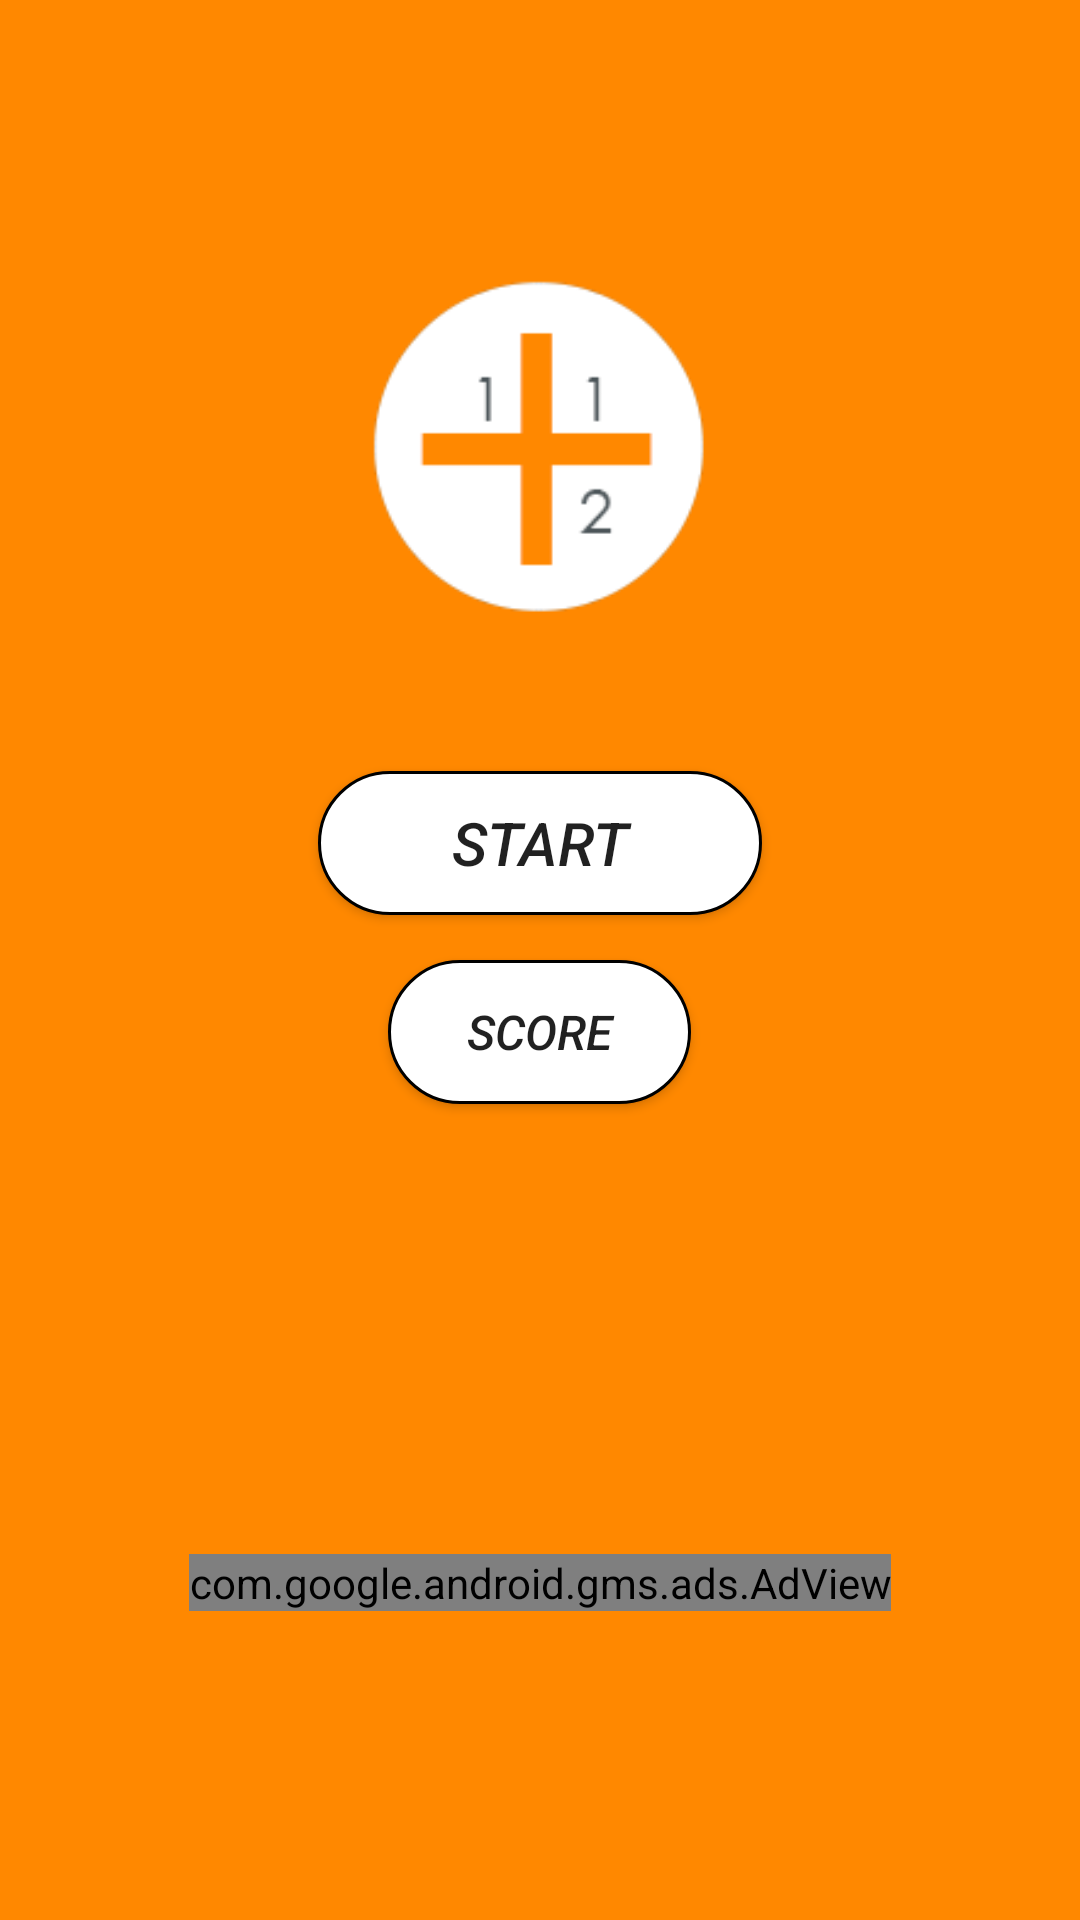

The Android layout XML behind this screen, and the referenced resources:
<!-- AndroidManifest.xml: application theme AppTheme -->
<!-- res/layout/activity_start.xml -->
<?xml version="1.0" encoding="utf-8"?>
<LinearLayout
    xmlns:android="http://schemas.android.com/apk/res/android"
    xmlns:app="http://schemas.android.com/apk/res-auto"
    xmlns:tools="http://schemas.android.com/tools"
    xmlns:ads="http://schemas.android.com/apk/res-auto"
    android:layout_width="match_parent"
    android:layout_height="match_parent"
    android:orientation="vertical"
    android:paddingTop="40dp"
    android:background="@android:color/holo_orange_dark"
    tools:context="com.medahane.apps.plus.StartActivity"
    android:weightSum="1">

    <ImageView
        android:id="@+id/img_logo"
        android:layout_width="206dp"
        android:layout_height="117dp"
        android:layout_marginTop="50dp"
        android:layout_gravity="center_horizontal"
        app:srcCompat="@mipmap/ic_launcher"/>

    <Button
        android:id="@+id/btn_start"
        android:layout_width="148dp"
        android:layout_height="wrap_content"
        android:layout_gravity="center_horizontal"
        android:layout_marginTop="50dp"
        android:background="@drawable/background_round"
        android:text="Start"
        android:textStyle="italic"
        android:textSize="20sp"/>

    <Button
        android:id="@+id/btn_score"
        android:layout_width="101dp"
        android:layout_height="wrap_content"
        android:layout_gravity="center_horizontal"
        android:layout_marginTop="15dp"
        android:layout_marginBottom="150dp"
        android:background="@drawable/background_round"
        android:text="Score"
        android:textStyle="italic"
        android:textSize="16sp"/>


    <com.google.android.gms.ads.AdView
        android:id="@+id/adv_banner_start"
        android:layout_width="wrap_content"
        android:layout_height="wrap_content"
        android:layout_gravity="bottom|center"
        ads:adSize="BANNER"
        ads:adUnitId="@string/banner_footer_start">
    </com.google.android.gms.ads.AdView>


</LinearLayout>
<!-- resources referenced by this layout -->
<resources>
  <!-- drawable background_round (drawable) -->
  <?xml version="1.0" encoding="utf-8"?>
  <shape
      xmlns:android="http://schemas.android.com/apk/res/android"
      android:shape="rectangle">
      <corners android:radius="30dp" android:color="@android:color/black"/>
      <stroke android:width="1dp" android:color="@android:color/black" />
      <solid android:color="@android:color/white" />
  </shape>
  <!-- mipmap ic_launcher: png bitmap (mipmap-hdpi, 4555 bytes) -->
  <string name="banner_footer_start">ca-app-pub-6871490155288055/3794845132</string>
  <style name="AppTheme" parent="Theme.AppCompat.Light.NoActionBar">
          
          <item name="colorPrimary">@android:color/black</item>
          <item name="colorPrimaryDark">@android:color/black</item>
          <item name="colorAccent">@color/colorAccent</item>
  
  
  
      </style>
  <color name="colorAccent">#FF4081</color>
</resources>
